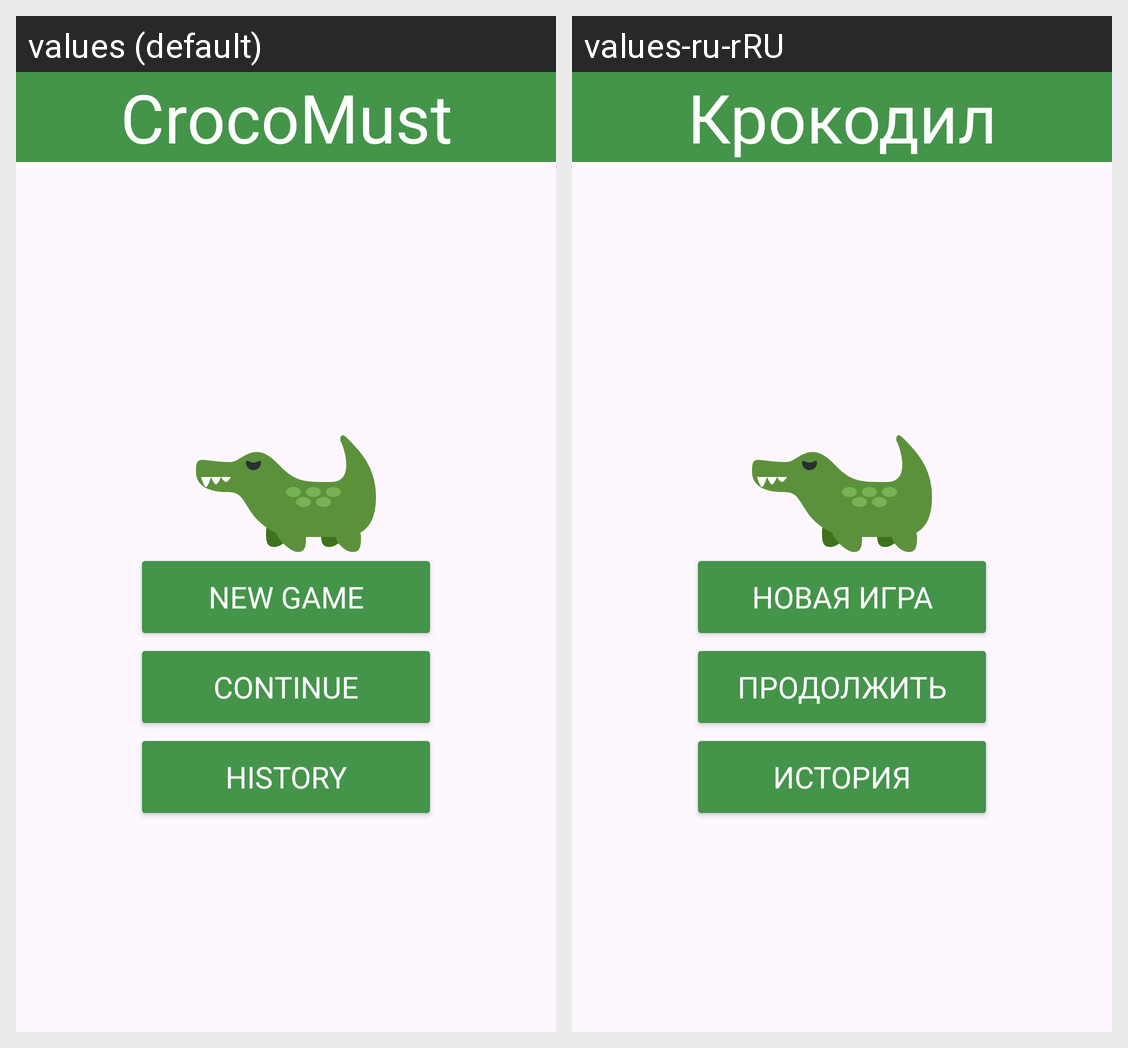

This grid shows one Android layout under two languages. Give, for every string resource on the screen, its name, the default text and each shown locale's text.
Android screen res/layout/activity_main.xml rendered under 2 locales, left to right: values (default), values-ru-rRU. Device: Nexus 5 (rendered at 1080×1920; each locale shown at half size, 540×960, under a caption strip naming it); theme Theme.Test_empty_app.
Strings drawn on this screen, with the default value and each locale's value (text and hints the layout hard-codes, and strings that could not be matched under every locale, appear in the picture but are not listed):

tvNameGame
  values: CrocoMust
  values-ru-rRU: Крокодил

butNewGame
  values: New Game
  values-ru-rRU: Новая игра

butContinue
  values: Continue
  values-ru-rRU: Продолжить

butHistory
  values: History
  values-ru-rRU: История
